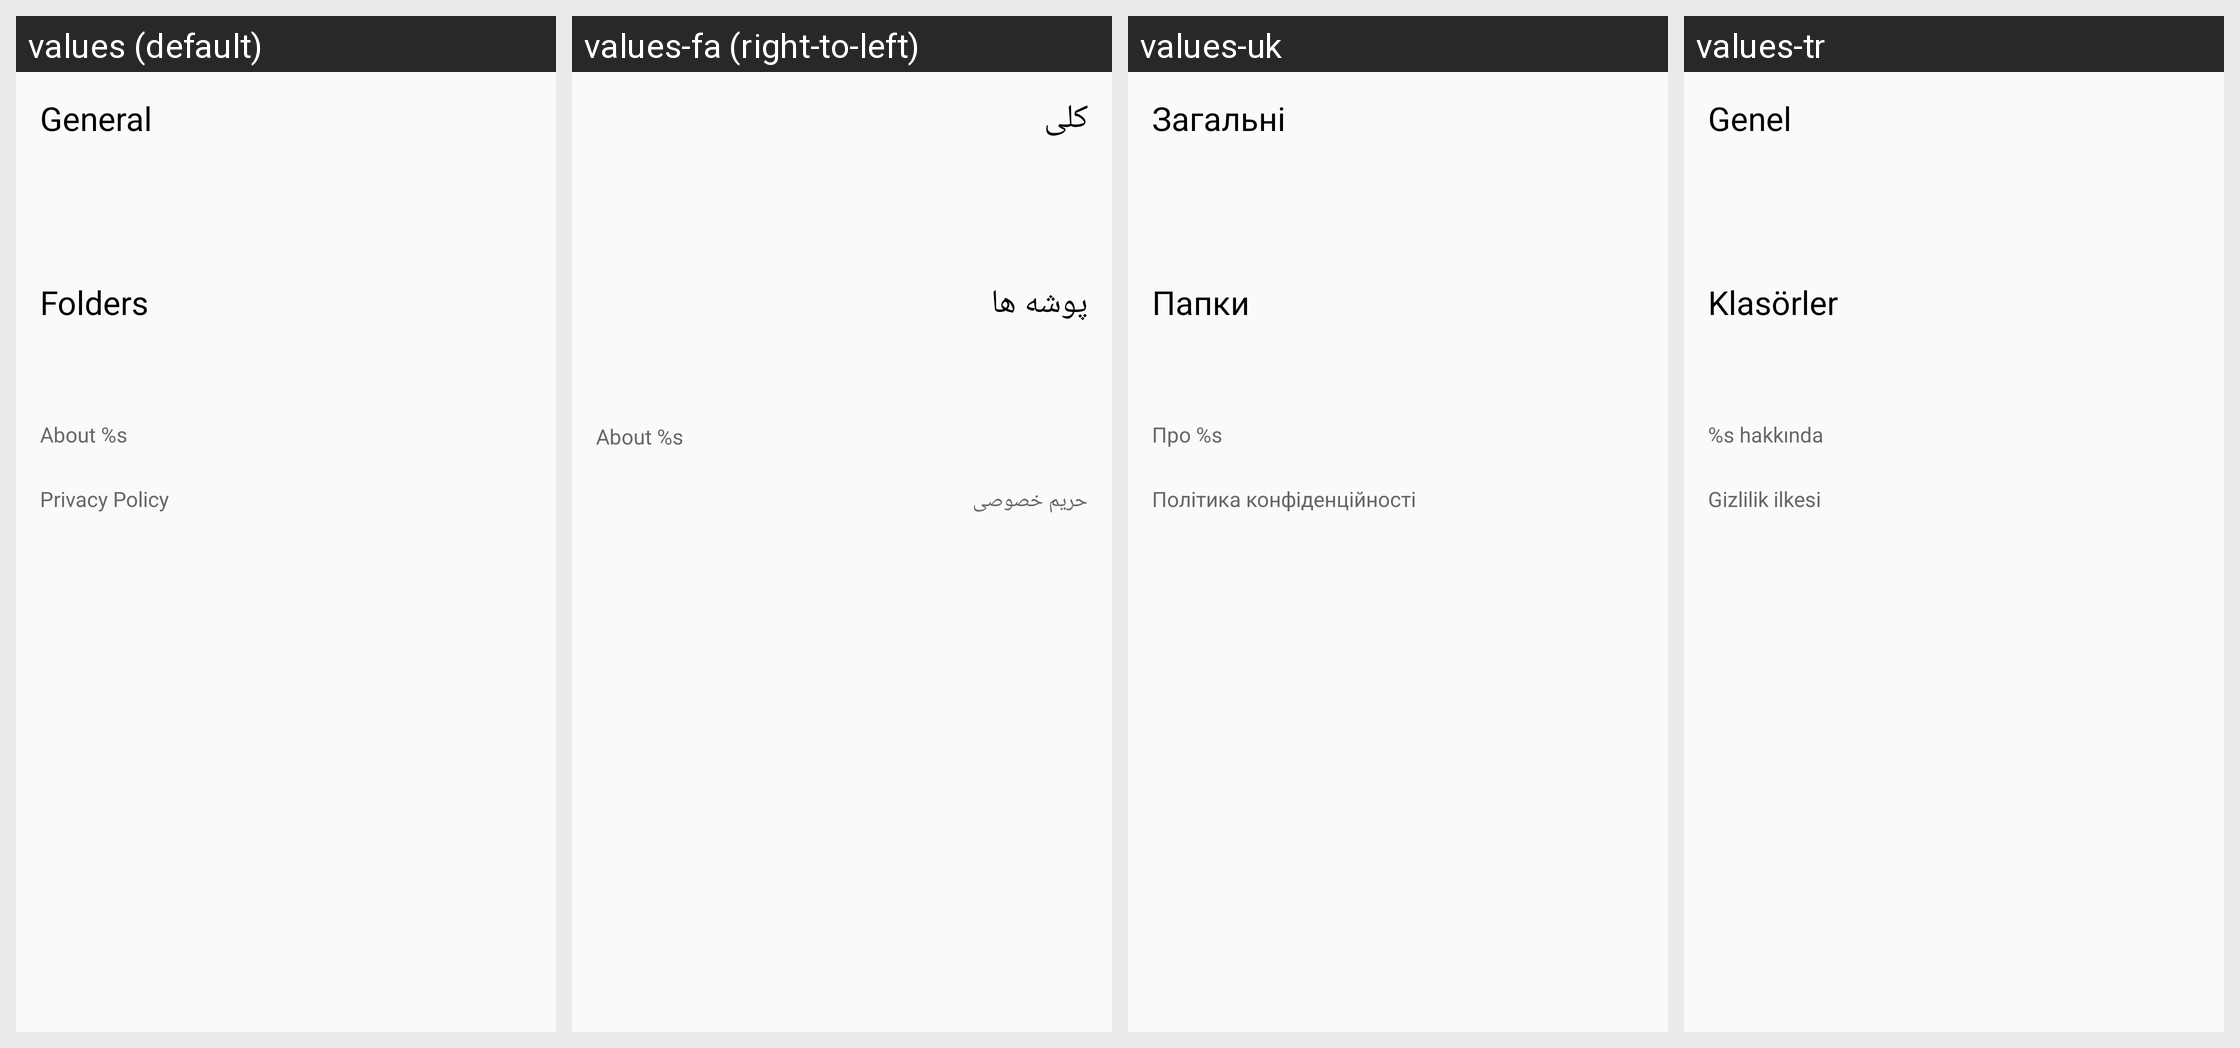

The Android screen above is rendered under several locales of the same app. Produce the string resources it draws, with the default and per-locale values.
Android screen res/layout/fragment_settings.xml rendered under 4 locales, left to right: values (default), values-fa (right-to-left), values-uk, values-tr. Device: Nexus 5 (rendered at 1080×1920; each locale shown at half size, 540×960, under a caption strip naming it); theme AppTheme.NoActionBar.
Other locales in the repository, not shown: values-ar, values-de, values-es, values-fr, values-it, values-nl, values-pt-rBR, values-ru, values-sv, values-zh-rCN, values-zh-rTW.
Strings drawn on this screen, with the default value and each locale's value (text and hints the layout hard-codes, and strings that could not be matched under every locale, appear in the picture but are not listed):

general
  values: General
  values-fa: کلی
  values-uk: Загальні
  values-tr: Genel

folders
  values: Folders
  values-fa: پوشه ها
  values-uk: Папки
  values-tr: Klasörler

action_about
  values: About %s
  values-fa: About %s  [not translated; the default value is used]
  values-uk: Про %s
  values-tr: %s hakkında

action_privacy
  values: Privacy Policy
  values-fa: حریم خصوصی
  values-uk: Політика конфіденційності
  values-tr: Gizlilik ilkesi
